Run: headless pygame with SDL's dummy video driver; simulated clock (each Clock.tick advances the game by its frame time, no real sleeping); random seed 0; keys injected as events and as key.get_pressed() state; no mouse input.
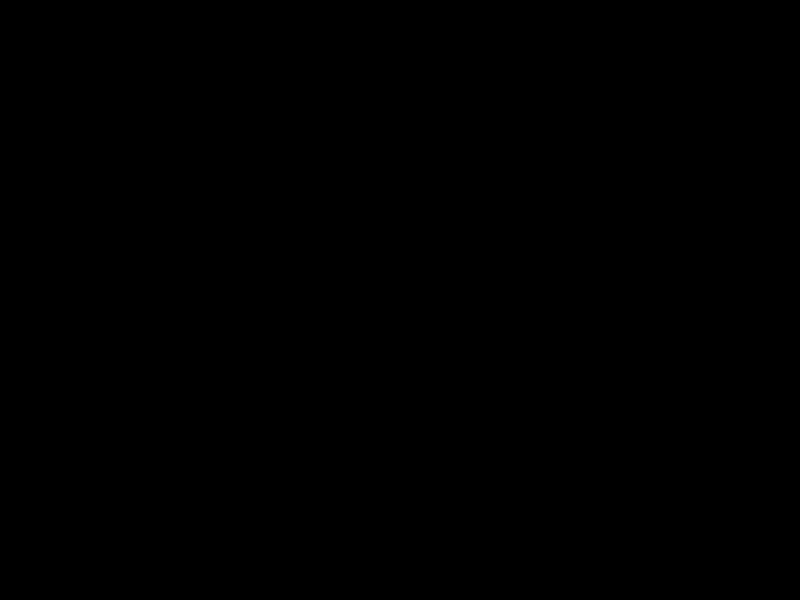
Frame 1 of 4 · flips 1–60 · no input
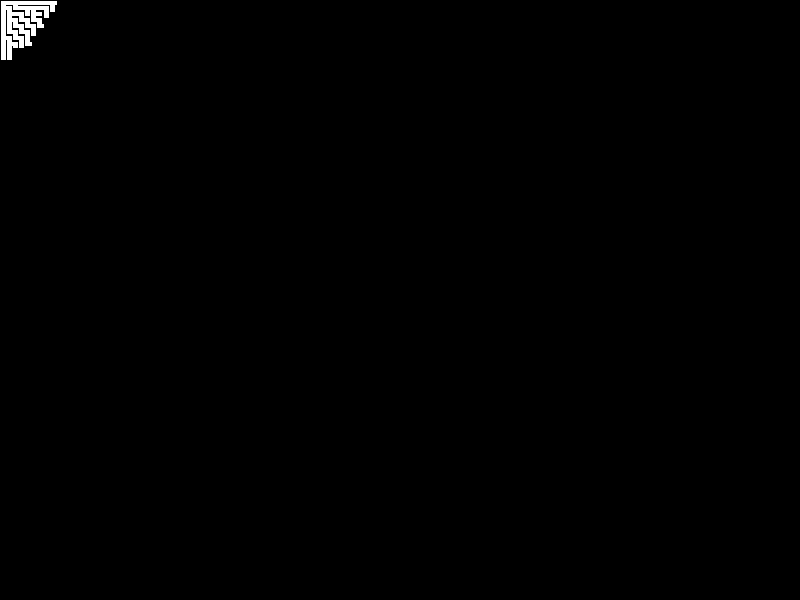
Frame 2 of 4 · flips 61–180 · tapped SPACE, RETURN · held RIGHT (→), D
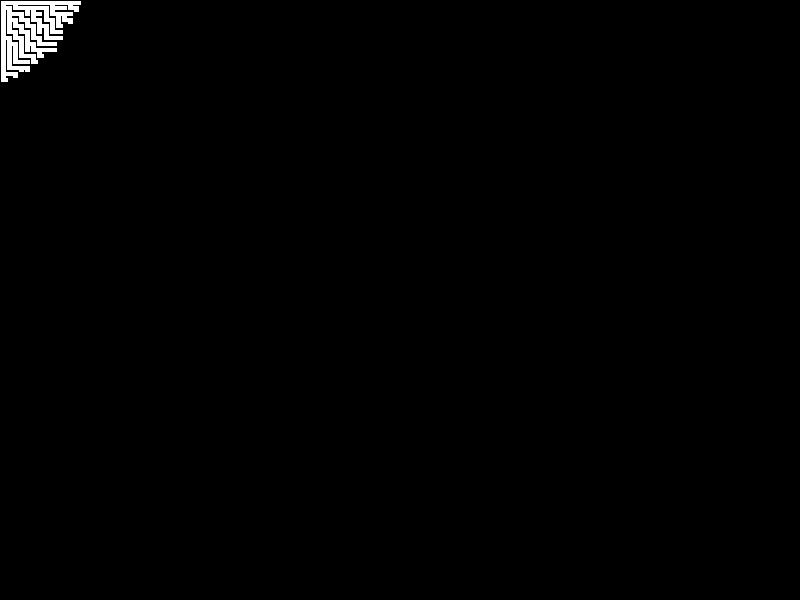
Frame 3 of 4 · flips 181–300 · held DOWN (↓), S
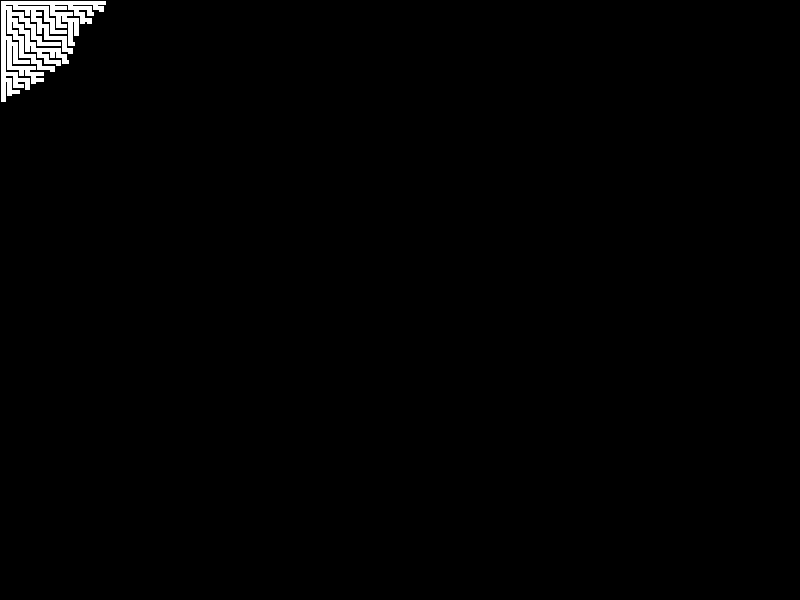
Frame 4 of 4 · flips 301–420 · held LEFT (←), A, UP (↑), W

The pygame program that drew these frames:

import pygame
import time
from pygame.locals import *
from functools import wraps
from enum import Enum
from random import randint

#TODO: come up with better decorator pattern to automate on_loop function call to make implementing algorithms more efficient
#make sure it doesn't override the OBJECT, just the INSTANCE.
#
#Implement the following solving algorithms and try and also convert them to be generation algorithms:
#BFS
#floyd-warshall
#dijkstra
#a*
#bellman-ford


class Color(Enum):
    white = (255,255,255)
    black = (0,0,0)
    purple= (255,0,255)
    green = (0,255,0)

class Direction(Enum):
    up    = 1
    right = 2
    down  = 3
    left  = 4

#wrapper around pygame for easier interfacing
class GraphViz:
    def __init__(self, windowSize):
        self.size = self.width, self.height = windowSize
        pygame.init()
        self._display_surf = pygame.display.set_mode(self.size, pygame.HWSURFACE | pygame.DOUBLEBUF)
        self._running = True

    def super_event(self, event):
        if event.type == pygame.QUIT:
            self._running = False
        else:
            self.on_event(event)
    
    def on_event(self, event):
        pass
    
    def on_loop(self):
        for event in pygame.event.get():
            self.super_event(event)
        self.render()

    def render(self):
        pygame.display.update()

    def on_cleanup(self):
        pygame.quit()

    def start(self):
        while(self._running):
            self.on_loop()
        self.on_cleanup()


#decorator to make incorporating graph algorithms into the class easier
def add_method(cls, fnName):
    def decorator(func):
        @wraps(func) 
        def wrapper(self, *args, **kwargs): 
            return func(self, *args, **kwargs)
        setattr(cls, fnName, wrapper)
        return func
    return decorator

#decorator to make generating mazes easier
def generate(cls):
    return add_method(cls, 'generate')

#decorator to make solving mazes easier
def solve(cls):
    return add_method(cls, 'solve')



#width x height board w/ drawing functions
class Board(GraphViz):
    def __init__(self, windowSize, numTiles, wallSize):
        super().__init__(windowSize)
        self._tileSize = (self.width/numTiles[0] - wallSize[0]/numTiles[0], self.height/numTiles[1] - wallSize[1]/numTiles[0])
        self._numTiles = numTiles
        self._innerSize = (self._tileSize[0] - wallSize[0], self._tileSize[1] - wallSize[1])
        self._wallSize = wallSize

    def genTile(self, pos, paths, color=Color.white, timeout=0):
        rect = pygame.Rect((self._wallSize[0] + pos[0]*self._tileSize[0], self._wallSize[1] + pos[1]*self._tileSize[1]), self._innerSize)
        rec2 = None
        self._display_surf.fill(color.value, rect=rect)
        for path in paths:
            if path == Direction.up:
                rec2 = rect.move(0, -self._wallSize[1]-1)
            elif path == Direction.right:
                rec2 = rect.move(self._wallSize[0]+1, 0)
            elif path == Direction.down:
                rec2 = rect.move(0, self._wallSize[1]+1)
            elif path == Direction.left:
                rec2 = rect.move(-self._wallSize[0]-1, 0)
            self._display_surf.fill(color.value, rect=rec2)
        time.sleep(timeout/1000)
    
    def getNeighbors(self, s):
        neighbors = []
        if (s/self._numTiles[0] - 1) >= 0:
            neighbors.append(s-self._numTiles[0])
        if (s%self._numTiles[0] + 1) < self._numTiles[0]:
            neighbors.append(s+1)
        if (s/self._numTiles[0] + 1) < self._numTiles[1]:
            neighbors.append(s+self._numTiles[0])
        if (s%self._numTiles[0] - 1) >= 0:
            neighbors.append(s-1)
        return neighbors

    def toXY(self, s):
        return (int(s%self._numTiles[0]), int(s/self._numTiles[0]))

    def toIndex(self, xy):
        return xy[0]*self._numTiles[0] + xy[1]

    def on_event(self, event):
        pass
    def generate(self):
        pass
    def solve(self):
        pass

#holds the vertices and edges
class Graph(object):
    def __init__(self, graph_dict=None):
        if graph_dict == None:
            graph_dict = {}
        self._graph_dict = graph_dict

    def vertices(self):
        return list(self._graph_dict.keys())

    def edges(self):
        return self._generate_edges()

    def edge(self, vertex):
        return self._graph_dict[vertex]

    def add_vertex(self, vertex):
        if vertex not in self._graph_dict:
            self._graph_dict[vertex] = []

    def add_edge(self, edge):
        edge = set(edge)
        (vertex1, vertex2) = tuple(edge)
        if vertex1 in self._graph_dict:
            self._graph_dict[vertex1].append(vertex2)
        else:
            self._graph_dict[vertex1] = [vertex2]
        if vertex2 in self._graph_dict:
            self._graph_dict[vertex2].append(vertex1)
        else:
            self._graph_dict[vertex2] = [vertex1]

    def _generate_edges(self):
        edges = []
        for vertex in self._graph_dict:
            for neighbour in self._graph_dict[vertex]:
                if {neighbour, vertex} not in edges:
                    edges.append({vertex, neighbour})
        return edges

#Maze class, brings together graph and Board
class Maze(Board, Graph):
    class State(Enum):
        init = 0
        generating = 1
        generated = 2
        solving = 3
        solved = 4
        
    def __init__(self, windowSize, numTiles, wallSize):
        Board.__init__(self, windowSize, numTiles, wallSize)
        Graph.__init__(self)
        self._state = self.State.init
        self._numVertices = numTiles[0]*numTiles[1]
        for v in range(self._numVertices):
            self.add_vertex(v)
    
    def vertexToDirs(self, v1):
        dirs = []
        for v2 in self._graph_dict[v1]:
            if (v1 - self._numTiles[0]) == v2:
                dirs.append(Direction.up)
            elif (v1 + 1) == v2:
                dirs.append(Direction.right)
            elif (v1 + self._numTiles[0]) == v2:
                dirs.append(Direction.down)
            elif (v1 - 1) == v2:
                dirs.append(Direction.left)
        return dirs

    def on_event(self, event):
        if(event.type == pygame.KEYDOWN):
            if event.key == pygame.K_SPACE:
                if self._state == self.State.init:
                    self.generate()
                    self._state = self.State.generated
                elif self._state == self.State.generating:
                    pass
                    #pause
                elif self._state == self.State.generated:
                    self.solve()
                elif self._state == self.State.solved:
                    pass


    
###--- algorithms section ---###


'''@generate(Maze)
def DFSGen(self):
    visited = [False]*self._numVertices
    stack = [] 

    stack.append(0)
    visited[0] = True  

    while(len(stack)):
        self.on_loop()
        s = stack.pop() 

        neighbors = self.getNeighbors(s)
        neighbors = [x for x in neighbors if not visited[x]]
        l = len(neighbors)
        
        if l == 0:
            self.genTile(self.toXY(s), self.vertexToDirs(s))
            continue
        
        stack.append(s)
        ns = neighbors[randint(0,l-1)]

        self.add_edge((s, ns))
        self.genTile(self.toXY(s), self.vertexToDirs(s))

        visited[ns] = True
        stack.append(ns)
'''

'''
@solve(Maze)
def DFS(self):
    start = 0
    end = self._numVertices-1
    path = None

    visited = set()
    stack = [(0, [0])]   

    while stack:
        self.on_loop()
        (v1,p) = stack.pop() 

        if v1 not in visited:  
            if v1 == end:
                path = p
                break
            visited.add(v1) 
            self.genTile(self.toXY(v1), self.vertexToDirs(v1), Color.purple)

        for v2 in self.edge(v1):  
            if v2 not in visited:  
                stack.append((v2, p+[v2]))  
                
    for v in path:
        self.genTile(self.toXY(v), self.vertexToDirs(v), Color.green)
'''

@generate(Maze)
def BFSGen(self):

    visited = [False]*self._numVertices
    queue = [0]
    visited[0] = True

    while queue:
        self.on_loop()
        s = queue.pop(0)

        neighbors = self.getNeighbors(s)
        neighbors = [x for x in neighbors if not visited[x]]
        l = len(neighbors)
        
        if l == 0:
            self.genTile(self.toXY(s), self.vertexToDirs(s))
            continue
        
        queue.append(s)
        ns = neighbors[randint(0,l-1)]

        self.add_edge((s, ns))
        self.genTile(self.toXY(s), self.vertexToDirs(s))

        visited[ns] = True
        queue.append(ns)

@solve(Maze)
def BFS(self):
    start = 0
    end = self._numVertices-1
    path = None

    visited = set()
    queue = [(0, [0])]   

    while queue:
        self.on_loop()
        (v1,p) = queue.pop(0) 

        if v1 not in visited:  
            if v1 == end:
                path = p
                break
            visited.add(v1) 
            self.genTile(self.toXY(v1), self.vertexToDirs(v1), Color.purple)

        for v2 in self.edge(v1):  
            if v2 not in visited:  
                queue.append((v2, p+[v2]))  
                
    for v in path:
        self.genTile(self.toXY(v), self.vertexToDirs(v), Color.green)




if __name__ == "__main__":
    app = Maze((800, 600), (130,100), (1,1)) #add in border?
    app.start()
